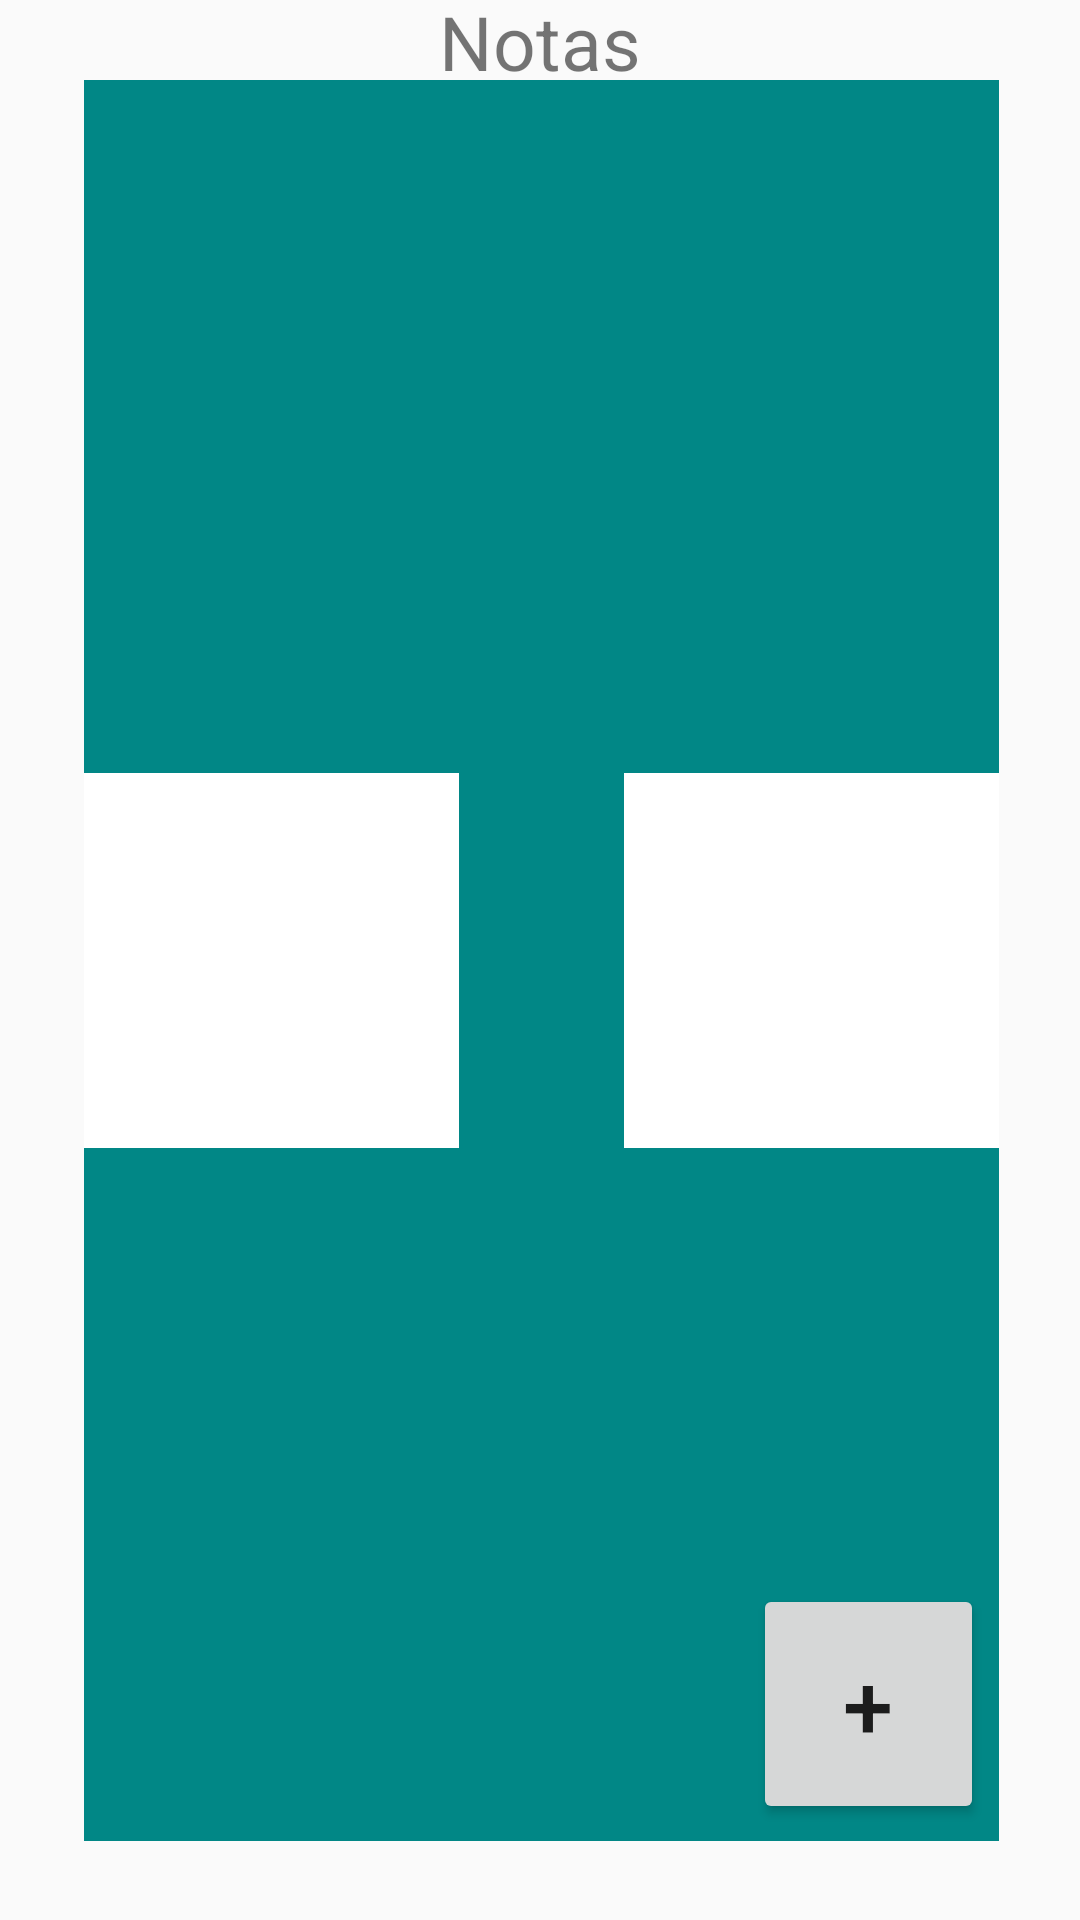

Produce the Android XML layout that renders to this screen, including the resource entries it uses.
<!-- AndroidManifest.xml: application theme Theme.AppAndroid -->
<!-- res/layout/all_notas_activity.xml -->
<?xml version="1.0" encoding="utf-8"?>
<androidx.constraintlayout.widget.ConstraintLayout xmlns:android="http://schemas.android.com/apk/res/android"
    xmlns:app="http://schemas.android.com/apk/res-auto"
    xmlns:tools="http://schemas.android.com/tools"
    android:layout_width="match_parent"
    android:layout_height="match_parent"
    tools:ignore="ExtraText">

    
    <TextView
        android:id="@+id/textView"
        android:layout_width="wrap_content"
        android:layout_height="wrap_content"
        android:text="@string/notas"
        android:textSize="25sp"
        app:layout_constraintBottom_toTopOf="@+id/view"
        app:layout_constraintEnd_toEndOf="parent"
        app:layout_constraintStart_toStartOf="parent"
        app:layout_constraintTop_toTopOf="parent" />

    
    <View
        android:id="@+id/view"
        android:layout_width="305dp"
        android:layout_height="587dp"
        android:background="@color/teal_700"
        app:layout_constraintBottom_toBottomOf="parent"
        app:layout_constraintEnd_toEndOf="parent"
        app:layout_constraintHorizontal_bias="0.509"
        app:layout_constraintStart_toStartOf="parent"
        app:layout_constraintTop_toTopOf="parent" />

    <View
        android:id="@+id/viewNota1"
        android:layout_width="125dp"
        android:layout_height="125dp"
        android:background="@color/white"
        app:layout_constraintBottom_toBottomOf="@+id/view"
        app:layout_constraintStart_toStartOf="@+id/view"
        app:layout_constraintTop_toTopOf="@+id/view" />

    <View
        android:id="@+id/viewNota2"
        android:layout_width="125dp"
        android:layout_height="125dp"
        android:background="@color/white"
        app:layout_constraintBottom_toBottomOf="@+id/view"
        app:layout_constraintEnd_toEndOf="@+id/view"
        app:layout_constraintTop_toTopOf="@+id/view" />
    />

    
    <Button
        android:id="@+id/addNota"
        android:layout_width="77dp"
        android:layout_height="80dp"
        android:layout_marginEnd="32dp"
        android:layout_marginBottom="32dp"
        android:text="+"
        android:textSize="30sp"
        app:layout_constraintBottom_toBottomOf="parent"
        app:layout_constraintEnd_toEndOf="parent" />


</androidx.constraintlayout.widget.ConstraintLayout>
<!-- resources referenced by this layout -->
<resources>
  <string name="notas">Notas</string>
  <style name="Theme.AppAndroid" parent="android:Theme.Material.Light.NoActionBar" />
  <!-- not gathered from this repository: default colours our renderer supplied (Android Studio template values) -->
  <color name="teal_700">#FF018786</color>
  <color name="white">#FFFFFFFF</color>
</resources>
